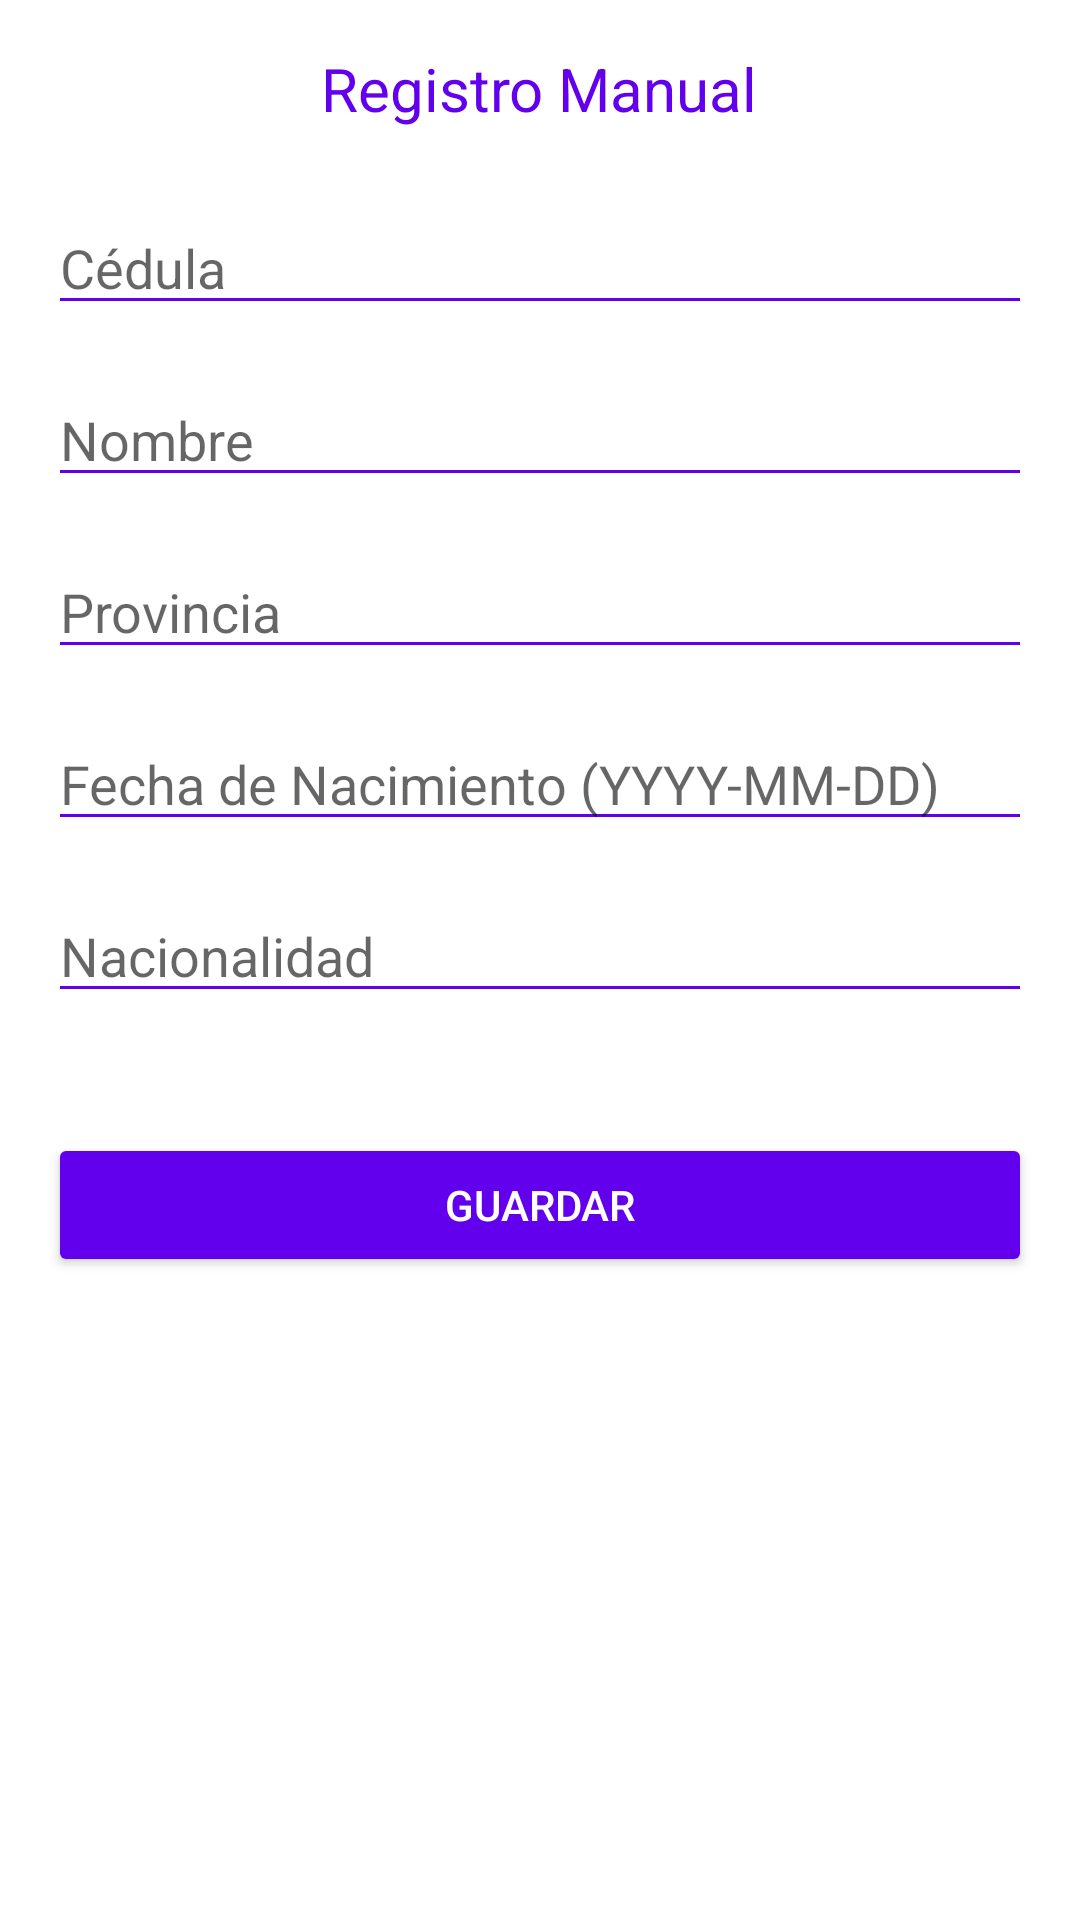

Write the Android layout XML for this screen, with the resource values it uses.
<!-- AndroidManifest.xml: application theme AppTheme -->
<!-- res/layout/dialog_manual_registration.xml -->
<LinearLayout xmlns:android="http://schemas.android.com/apk/res/android"
    android:layout_width="match_parent"
    android:layout_height="wrap_content"
    android:orientation="vertical"
    android:padding="16dp"
    android:background="@android:color/white"
    android:layout_gravity="center">

    
    <TextView
        android:id="@+id/form_title"
        android:layout_width="wrap_content"
        android:layout_height="wrap_content"
        android:text="Registro Manual"
        android:textSize="20sp"
        android:textColor="@color/colorPrimary"
        android:layout_marginBottom="24dp"
        android:layout_gravity="center"/>

    
    <EditText
        android:id="@+id/edit_cedula"
        android:layout_width="match_parent"
        android:layout_height="wrap_content"
        android:hint="Cédula"
        android:inputType="textPersonName"
        android:layout_marginBottom="16dp"
        android:backgroundTint="@color/colorPrimary" />

    
    <EditText
        android:id="@+id/edit_nombre"
        android:layout_width="match_parent"
        android:layout_height="wrap_content"
        android:hint="Nombre"
        android:inputType="textPersonName"
        android:layout_marginBottom="16dp"
        android:backgroundTint="@color/colorPrimary" />

    
    <EditText
        android:id="@+id/edit_provincia"
        android:layout_width="match_parent"
        android:layout_height="wrap_content"
        android:hint="Provincia"
        android:inputType="text"
        android:layout_marginBottom="16dp"
        android:backgroundTint="@color/colorPrimary" />

    
    <EditText
        android:id="@+id/edit_fecha_nacimiento"
        android:layout_width="match_parent"
        android:layout_height="wrap_content"
        android:hint="Fecha de Nacimiento (YYYY-MM-DD)"
        android:focusable="false"
        android:clickable="true"
        android:layout_marginBottom="16dp"
        android:backgroundTint="@color/colorPrimary" />

    
    <EditText
        android:id="@+id/edit_nacionalidad"
        android:layout_width="match_parent"
        android:layout_height="wrap_content"
        android:hint="Nacionalidad"
        android:inputType="text"
        android:layout_marginBottom="16dp"
        android:backgroundTint="@color/colorPrimary" />

    
    <Button
        android:id="@+id/button_save"
        android:layout_width="match_parent"
        android:layout_height="wrap_content"
        android:text="Guardar"
        android:layout_marginTop="24dp"
        android:textColor="@android:color/white"
        android:backgroundTint="@color/colorPrimary" />
</LinearLayout>
<!-- resources referenced by this layout -->
<resources>
  <color name="colorPrimary">#6200EE</color>
  <style name="AppTheme" parent="Theme.MaterialComponents.DayNight.NoActionBar">
          <item name="colorPrimary">#1b914b</item>
          <item name="colorPrimaryDark">#1b914b</item>
          <item name="colorAccent">#FFC107</item>
          <item name="android:windowBackground">@color/white</item> 
          <item name="android:textColor">@android:color/black</item> 
      </style>
  <color name="white">#FFFFFF</color>
</resources>
